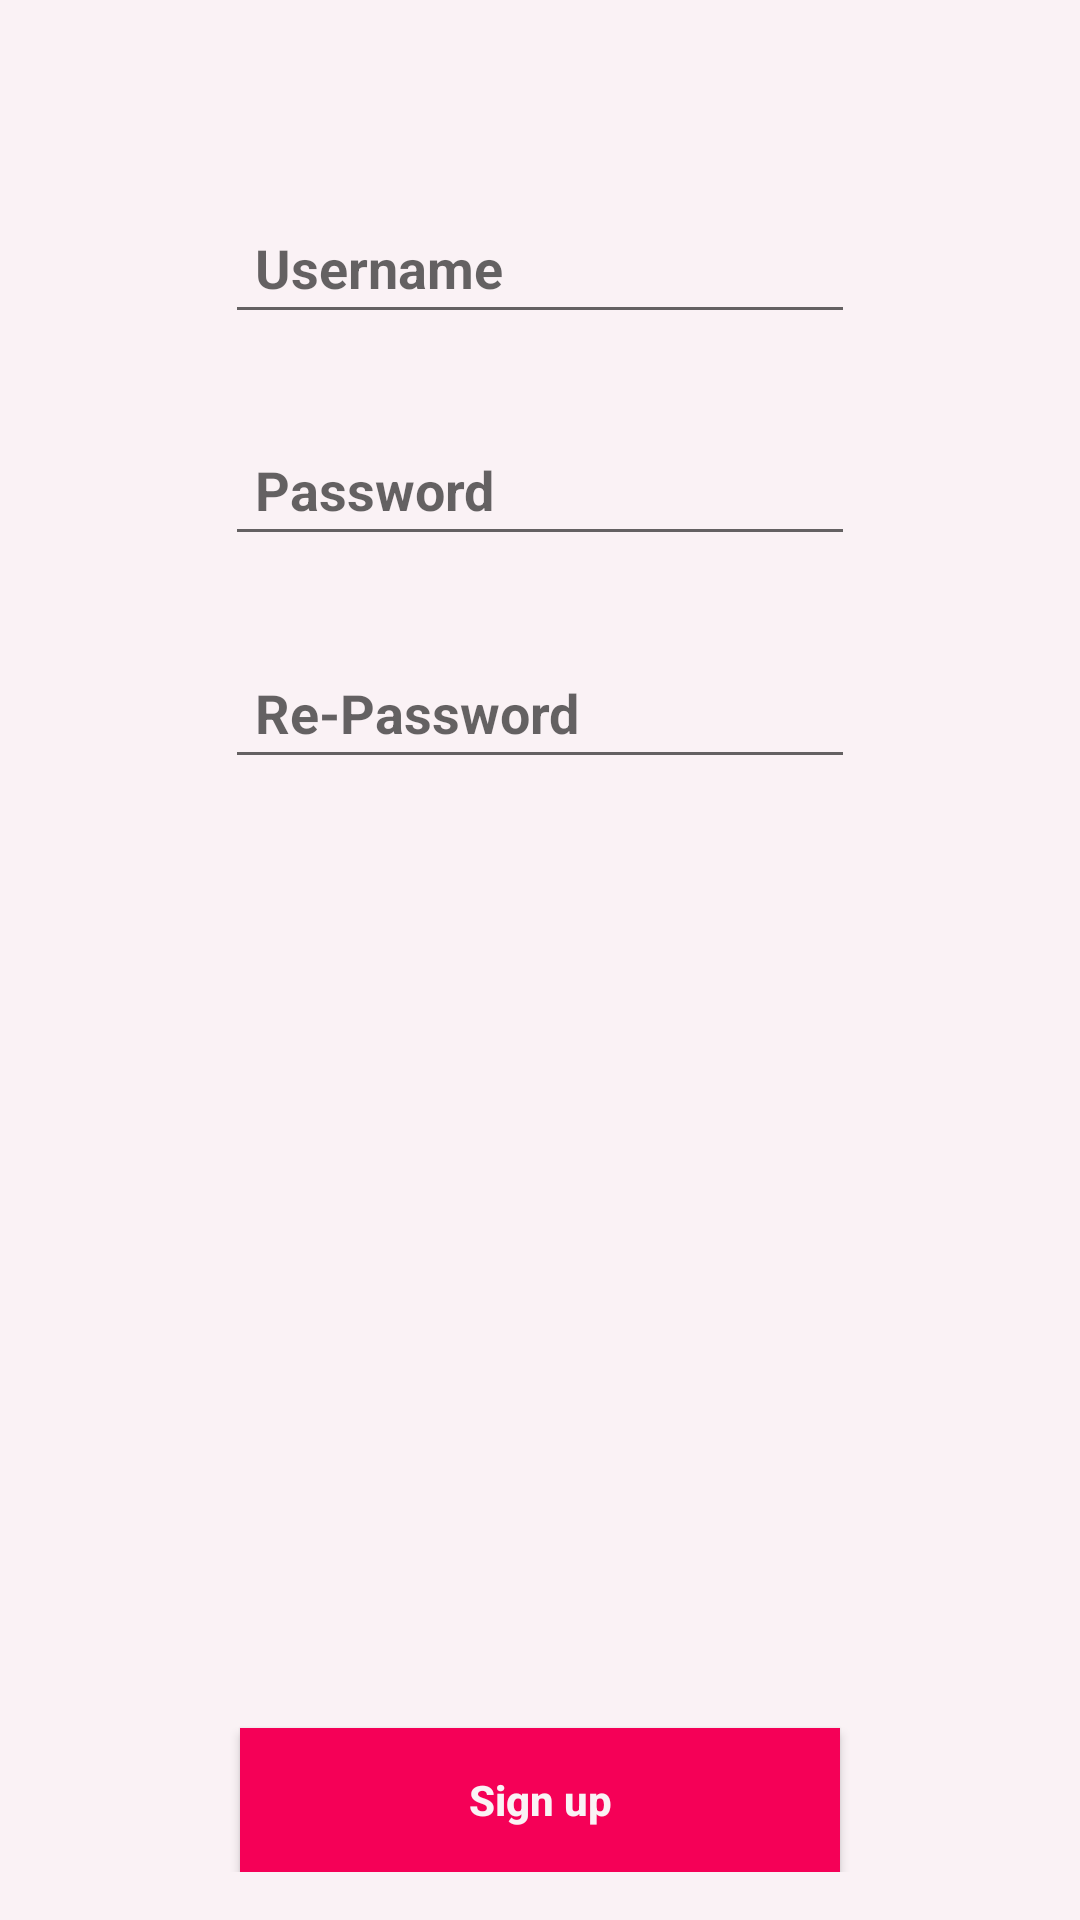

The Android layout XML behind this screen, and the referenced resources:
<!-- AndroidManifest.xml: application theme MyMaterialTheme -->
<!-- res/layout/activity_login_signup.xml -->
<?xml version="1.0" encoding="utf-8"?>
<RelativeLayout xmlns:android="http://schemas.android.com/apk/res/android"
    xmlns:tools="http://schemas.android.com/tools"
    android:id="@+id/activity_login"
    android:layout_width="match_parent"
    android:layout_height="match_parent"
    android:paddingBottom="@dimen/activity_vertical_margin"
    android:paddingLeft="@dimen/activity_horizontal_margin"
    android:paddingRight="@dimen/activity_horizontal_margin"
    android:paddingTop="@dimen/activity_vertical_margin"
    android:background="@color/windowBackground"
    tools:context="com.training.cst.quanlytienantrua.UserInterface.Activity.ActivityLogin">

    <EditText
        android:layout_width="wrap_content"
        android:layout_height="wrap_content"
        android:hint="Password"
        android:layout_marginTop="74dp"
        android:padding="@dimen/padding_text"
        android:textColor="@color/colorPrimary"
        android:ems="10"
        android:inputType="textPassword"
        android:fontFamily="sans-serif"
        android:id="@+id/activity_login_signup_ed_pass"
        android:layout_alignTop="@+id/activity_login_signup_ed_name"
        android:layout_alignStart="@+id/activity_login_signup_ed_name" />

    <EditText
        android:layout_width="wrap_content"
        android:layout_height="wrap_content"
        android:inputType="textPassword"
        android:padding="@dimen/padding_text"
        android:ems="10"
        android:hint="Re-Password"
        android:fontFamily="sans-serif"
        android:layout_below="@+id/activity_login_signup_ed_pass"
        android:layout_alignEnd="@+id/activity_login_signup_ed_pass"
        android:layout_marginTop="30dp"
        android:id="@+id/activity_login_signup_ed_repass" />

    <EditText
        android:layout_width="wrap_content"
        android:layout_height="wrap_content"
        android:inputType="textPersonName"
        android:hint="Username"
        android:textColor="@color/colorPrimary"
        android:padding="@dimen/padding_text"
        android:ems="10"
        android:fontFamily="sans-serif"
        android:id="@+id/activity_login_signup_ed_name"
        android:layout_marginTop="51dp"
        android:layout_alignParentTop="true"
        android:layout_centerHorizontal="true" />

    <Button
        android:text="Sign up"
        android:textColor="@color/windowBackground"
        android:layout_width="200dp"
        android:padding="@dimen/padding_text"
        android:background="@color/colorPrimary"
        android:layout_height="wrap_content"
        android:id="@+id/activity_login__signup_btn_signin"
        android:layout_centerHorizontal="true"
        android:layout_alignParentBottom="true"
        />


</RelativeLayout>
<!-- resources referenced by this layout -->
<resources>
  <color name="colorPrimary">#F50057</color>
  <color name="windowBackground">#faf2f5</color>
  <dimen name="activity_horizontal_margin">16dp</dimen>
  <dimen name="activity_vertical_margin">16dp</dimen>
  <dimen name="padding_text">10dp</dimen>
  <style name="MyMaterialTheme" parent="MyMaterialTheme.Base">
  
      </style>
  <style name="MyMaterialTheme.Base" parent="Theme.AppCompat.Light.DarkActionBar">
          <item name="windowNoTitle">true</item>
          <item name="windowActionBar">false</item>
          <item name="colorPrimary">@color/colorPrimary</item>
          <item name="colorPrimaryDark">@color/colorPrimaryDark</item>
          <item name="colorAccent">@color/colorAccent</item>
          <item name="android:textStyle">bold</item>
          <item name="android:textAllCaps">false</item>
          <item name="android:capitalize">none</item>
          <item name="actionMenuTextAppearance">@style/menutextappearance</item>
      </style>
  <color name="colorPrimaryDark">#C51162</color>
  <color name="colorAccent">#FF80AB</color>
  <style name="menutextappearance">
          <item name="android:textColor">#fff</item>
          <item name="android:textSize">22sp</item>
      </style>
</resources>
